Labelled photos from "normalized_fracture_dataset", an image-classification folder in Gyerzix/medai. The possible labels are: fracture, normal.

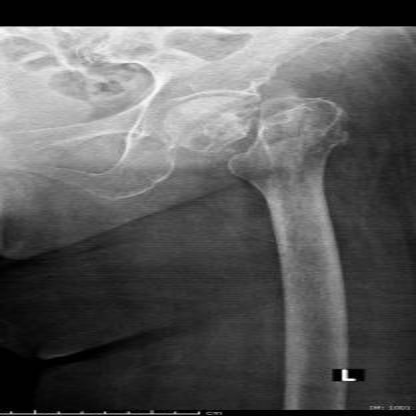
Label: fracture

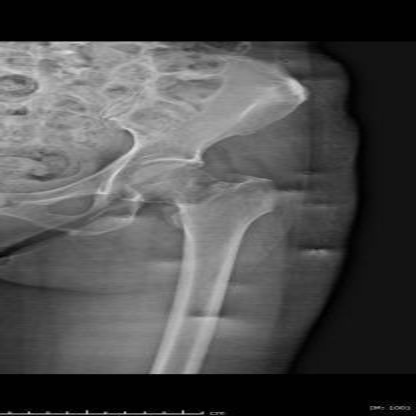
Label: fracture

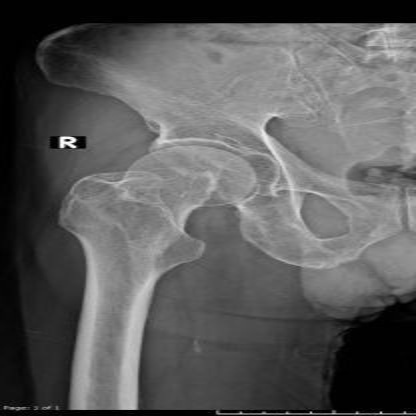
Label: normal

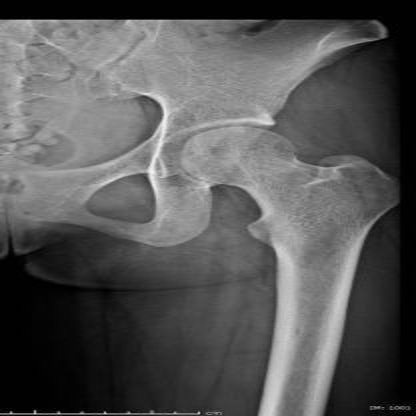
Label: normal

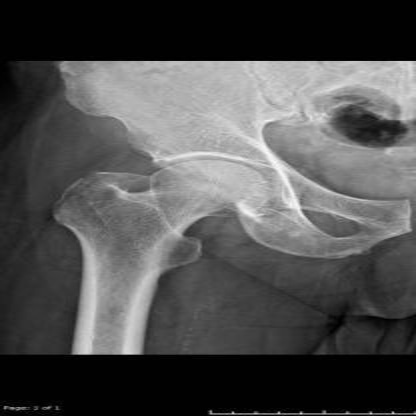
Label: normal

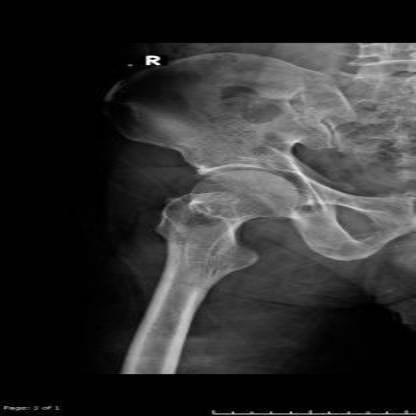
Label: normal
